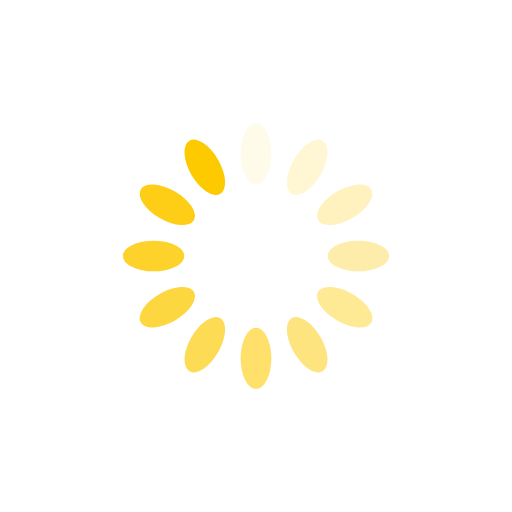
t = 0.00 s
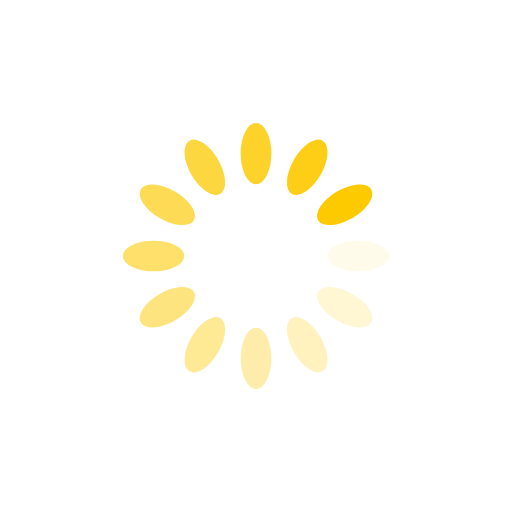
t = 0.25 s
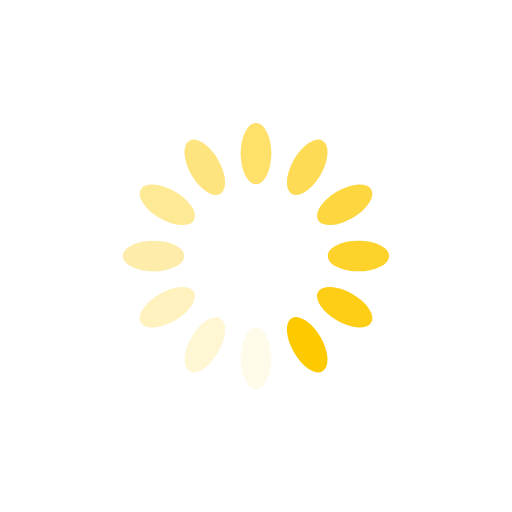
t = 0.50 s
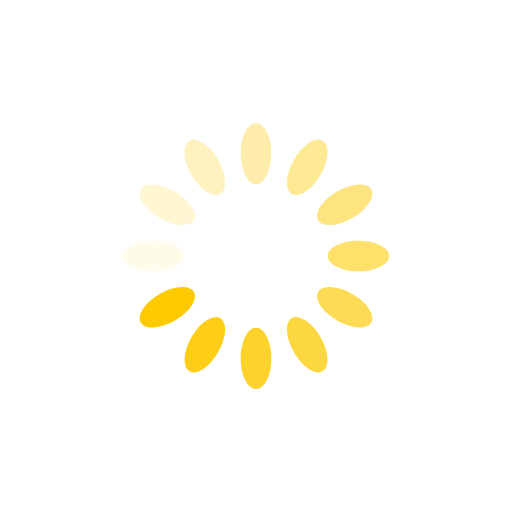
t = 0.75 s

The animated SVG that drew these frames (rendered in a browser with its animation timeline set to each time). Animation: 12 SMIL elements (animate=12); one cycle of 1.00 s, repeats indefinitely.

<?xml version="1.0" encoding="utf-8"?>
<svg xmlns="http://www.w3.org/2000/svg" xmlns:xlink="http://www.w3.org/1999/xlink" style="margin: auto; background: none; display: block; shape-rendering: auto;" width="200px" height="200px" viewBox="0 0 100 100" preserveAspectRatio="xMidYMid">
<g transform="rotate(0 50 50)">
  <rect x="47" y="24" rx="3" ry="6" width="6" height="12" fill="#FDCA00">
    <animate attributeName="opacity" values="1;0" keyTimes="0;1" dur="1s" begin="-0.9166666666666666s" repeatCount="indefinite"></animate>
  </rect>
</g><g transform="rotate(30 50 50)">
  <rect x="47" y="24" rx="3" ry="6" width="6" height="12" fill="#FDCA00">
    <animate attributeName="opacity" values="1;0" keyTimes="0;1" dur="1s" begin="-0.8333333333333334s" repeatCount="indefinite"></animate>
  </rect>
</g><g transform="rotate(60 50 50)">
  <rect x="47" y="24" rx="3" ry="6" width="6" height="12" fill="#FDCA00">
    <animate attributeName="opacity" values="1;0" keyTimes="0;1" dur="1s" begin="-0.75s" repeatCount="indefinite"></animate>
  </rect>
</g><g transform="rotate(90 50 50)">
  <rect x="47" y="24" rx="3" ry="6" width="6" height="12" fill="#FDCA00">
    <animate attributeName="opacity" values="1;0" keyTimes="0;1" dur="1s" begin="-0.6666666666666666s" repeatCount="indefinite"></animate>
  </rect>
</g><g transform="rotate(120 50 50)">
  <rect x="47" y="24" rx="3" ry="6" width="6" height="12" fill="#FDCA00">
    <animate attributeName="opacity" values="1;0" keyTimes="0;1" dur="1s" begin="-0.5833333333333334s" repeatCount="indefinite"></animate>
  </rect>
</g><g transform="rotate(150 50 50)">
  <rect x="47" y="24" rx="3" ry="6" width="6" height="12" fill="#FDCA00">
    <animate attributeName="opacity" values="1;0" keyTimes="0;1" dur="1s" begin="-0.5s" repeatCount="indefinite"></animate>
  </rect>
</g><g transform="rotate(180 50 50)">
  <rect x="47" y="24" rx="3" ry="6" width="6" height="12" fill="#FDCA00">
    <animate attributeName="opacity" values="1;0" keyTimes="0;1" dur="1s" begin="-0.4166666666666667s" repeatCount="indefinite"></animate>
  </rect>
</g><g transform="rotate(210 50 50)">
  <rect x="47" y="24" rx="3" ry="6" width="6" height="12" fill="#FDCA00">
    <animate attributeName="opacity" values="1;0" keyTimes="0;1" dur="1s" begin="-0.3333333333333333s" repeatCount="indefinite"></animate>
  </rect>
</g><g transform="rotate(240 50 50)">
  <rect x="47" y="24" rx="3" ry="6" width="6" height="12" fill="#FDCA00">
    <animate attributeName="opacity" values="1;0" keyTimes="0;1" dur="1s" begin="-0.25s" repeatCount="indefinite"></animate>
  </rect>
</g><g transform="rotate(270 50 50)">
  <rect x="47" y="24" rx="3" ry="6" width="6" height="12" fill="#FDCA00">
    <animate attributeName="opacity" values="1;0" keyTimes="0;1" dur="1s" begin="-0.16666666666666666s" repeatCount="indefinite"></animate>
  </rect>
</g><g transform="rotate(300 50 50)">
  <rect x="47" y="24" rx="3" ry="6" width="6" height="12" fill="#FDCA00">
    <animate attributeName="opacity" values="1;0" keyTimes="0;1" dur="1s" begin="-0.08333333333333333s" repeatCount="indefinite"></animate>
  </rect>
</g><g transform="rotate(330 50 50)">
  <rect x="47" y="24" rx="3" ry="6" width="6" height="12" fill="#FDCA00">
    <animate attributeName="opacity" values="1;0" keyTimes="0;1" dur="1s" begin="0s" repeatCount="indefinite"></animate>
  </rect>
</g>
<!-- [ldio] generated by https://loading.io/ --></svg>
